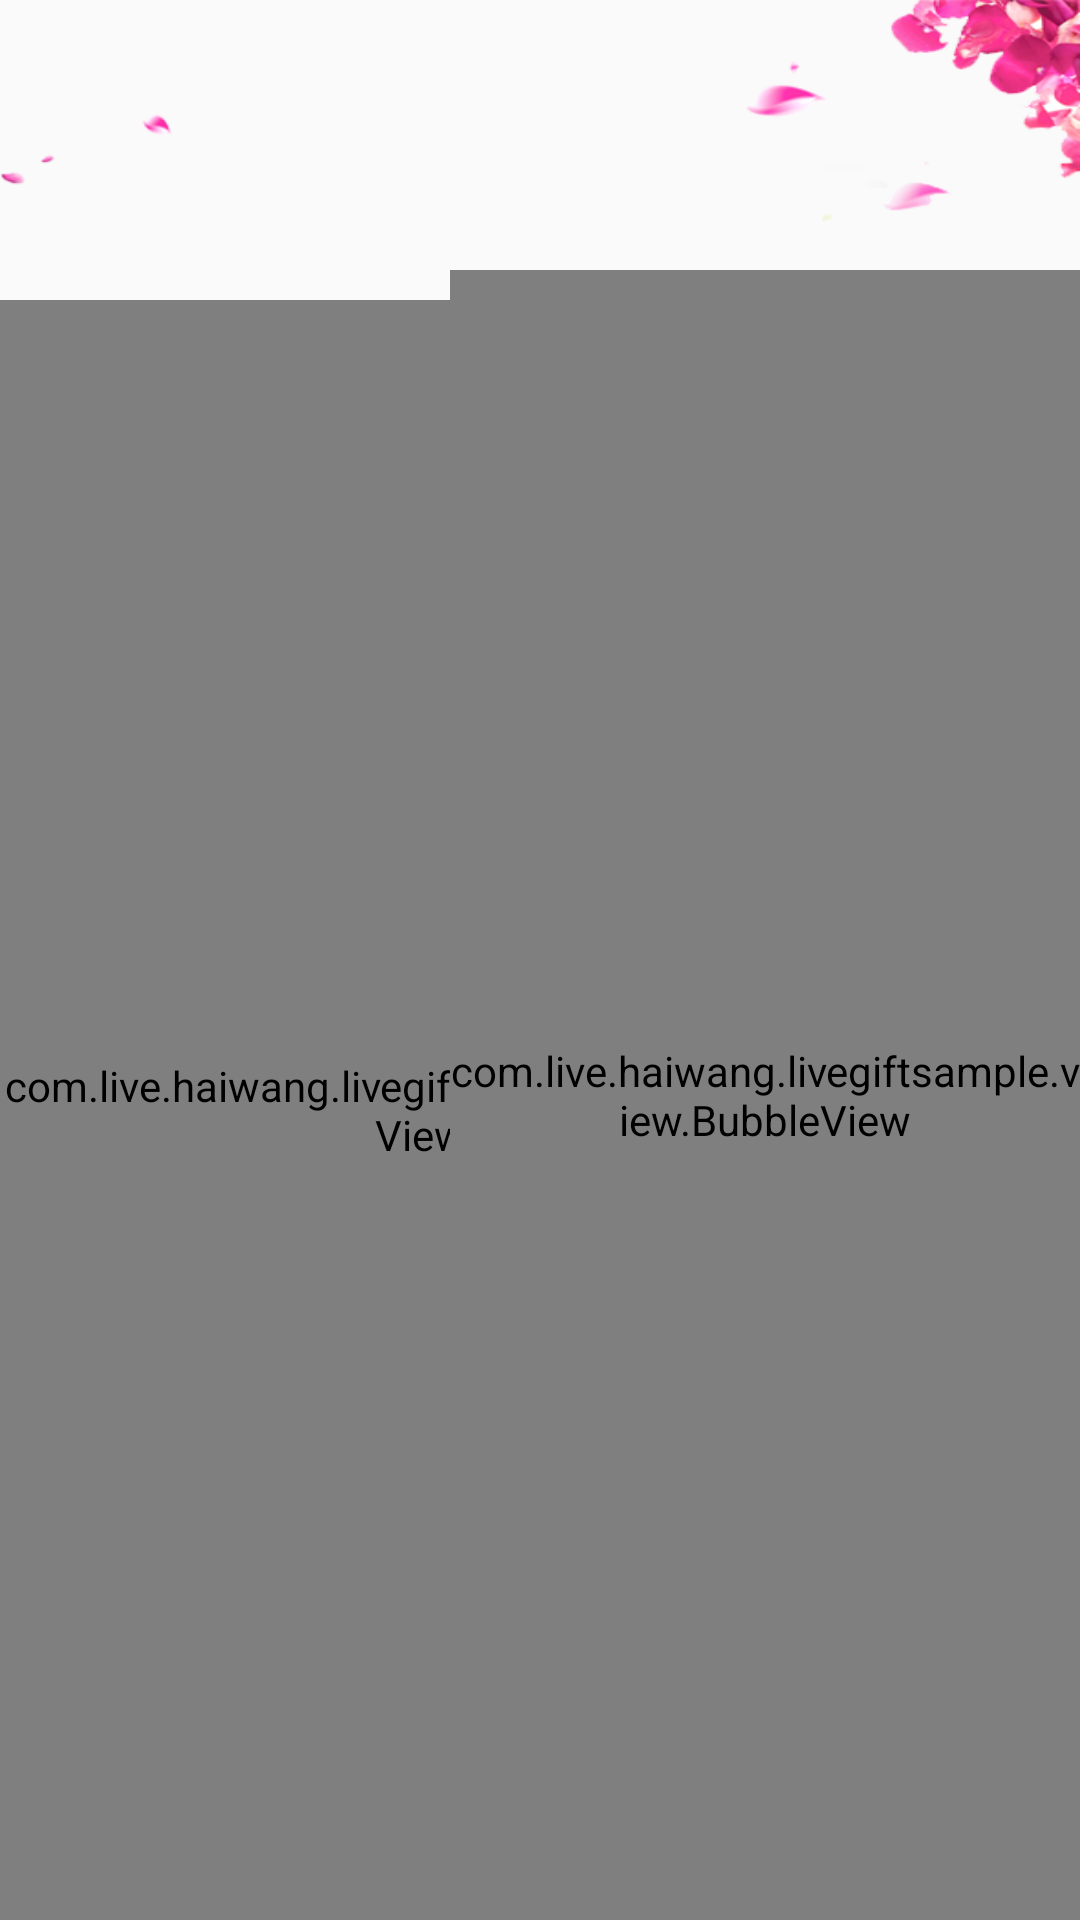

The Android layout XML behind this screen, and the referenced resources:
<!-- AndroidManifest.xml: application theme AppTheme -->
<!-- res/layout/love_bond_view.xml -->
<?xml version="1.0" encoding="utf-8"?>
<RelativeLayout xmlns:android="http://schemas.android.com/apk/res/android"
    android:id="@+id/rl_milky_way_bg"
    android:layout_width="match_parent"
    android:layout_height="match_parent"
    android:visibility="visible">


    <ImageView
        android:id="@+id/iv_heart_emitter"
        android:layout_width="wrap_content"
        android:layout_height="wrap_content"
        android:visibility="invisible"
        android:layout_alignParentBottom="true"
        android:src="@mipmap/heart_emitter" />

    <com.live.haiwang.livegiftsample.view.BubbleView
        android:id="@+id/bubble_view1"
        android:layout_width="280dip"
        android:layout_height="match_parent"
        android:layout_marginTop="100dip" />

    <com.live.haiwang.livegiftsample.view.BubbleView
        android:id="@+id/bubble_view2"
        android:layout_width="match_parent"
        android:layout_height="match_parent"
        android:layout_marginLeft="150dip"
        android:layout_marginTop="90dip" />

    <RelativeLayout
        android:layout_width="200dip"
        android:layout_height="200dip"
        android:id="@+id/rl_heart_container"
        android:layout_centerHorizontal="true"
        android:layout_marginTop="60dip">

        <ImageView
            android:id="@+id/iv_shape_heart1"
            android:layout_width="wrap_content"
            android:layout_height="wrap_content"
            android:visibility="invisible"
            android:layout_centerInParent="true"
            android:src="@mipmap/shape_heart1" />

        <ImageView
            android:id="@+id/iv_shape_heart2"
            android:layout_width="wrap_content"
            android:layout_height="wrap_content"
            android:visibility="invisible"
            android:layout_centerInParent="true"
            android:src="@mipmap/shape_heart2" />

        <ImageView
            android:id="@+id/iv_shape_heart3"
            android:layout_width="wrap_content"
            android:layout_height="wrap_content"
            android:visibility="invisible"
            android:layout_centerInParent="true"
            android:src="@mipmap/shape_heart3" />

        <ImageView
            android:id="@+id/iv_shape_heart4"
            android:layout_width="wrap_content"
            android:layout_height="wrap_content"
            android:layout_centerInParent="true"
            android:visibility="invisible"
            android:src="@mipmap/shape_heart4" />

        <ImageView
            android:id="@+id/iv_shape_heart5"
            android:layout_width="match_parent"
            android:layout_height="match_parent"
            android:layout_centerInParent="true"
            android:src="@mipmap/shape_heart5"
            android:visibility="invisible" />
    </RelativeLayout>
    <ImageView
        android:id="@+id/iv_tree"
        android:layout_width="match_parent"
        android:layout_height="wrap_content"
        android:scaleType="fitXY"
        android:src="@mipmap/love_bond_bg" />
</RelativeLayout>
<!-- resources referenced by this layout -->
<resources>
  <!-- mipmap heart_emitter: png bitmap (mipmap-xhdpi, 37349 bytes) -->
  <!-- mipmap love_bond_bg: png bitmap (mipmap-xhdpi, 24219 bytes) -->
  <!-- mipmap shape_heart1: png bitmap (mipmap-xhdpi, 20361 bytes) -->
  <!-- mipmap shape_heart2: png bitmap (mipmap-xhdpi, 37422 bytes) -->
  <!-- mipmap shape_heart3: png bitmap (mipmap-xhdpi, 45132 bytes) -->
  <!-- mipmap shape_heart4: png bitmap (mipmap-xhdpi, 84933 bytes) -->
  <!-- mipmap shape_heart5: png bitmap (mipmap-xhdpi, 144939 bytes) -->
  <style name="AppTheme" parent="Theme.AppCompat.Light.DarkActionBar">
          
          <item name="colorPrimary">@color/colorPrimary</item>
          <item name="colorPrimaryDark">@color/colorPrimaryDark</item>
          <item name="colorAccent">@color/colorAccent</item>
      </style>
  <color name="colorPrimary">#3F51B5</color>
  <color name="colorPrimaryDark">#303F9F</color>
  <color name="colorAccent">#FF4081</color>
</resources>
